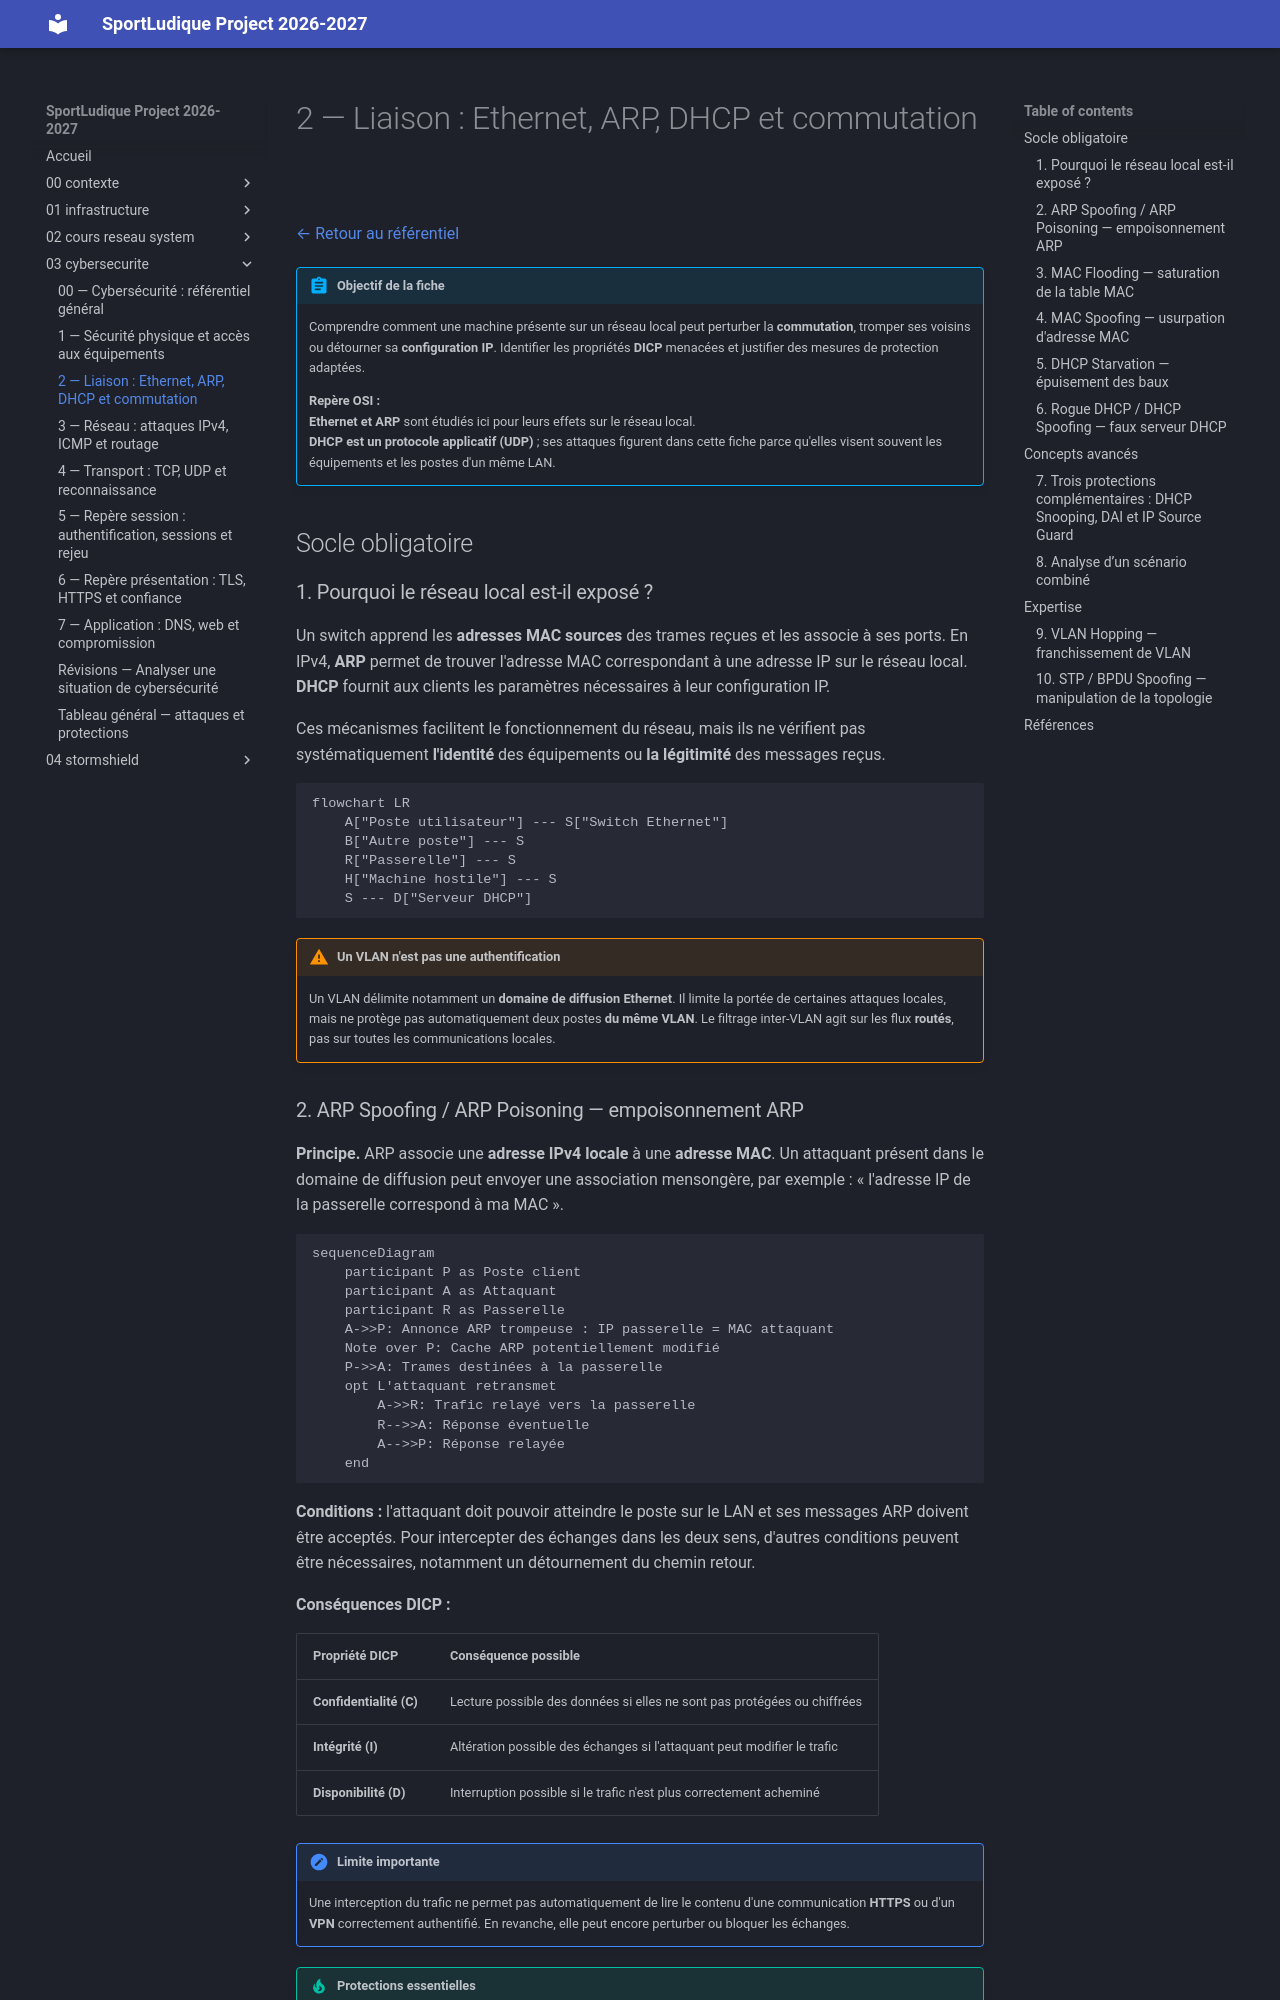

repository: lmeryFulbert/SportLudique2026-2027 · page: 03-cybersecurite/couche2/index.html · generator: mkdocs

# 2 — Liaison : Ethernet, ARP, DHCP et commutation

[← Retour au référentiel](00-cybersecurite.md)

!!! abstract "Objectif de la fiche"
    Comprendre comment une machine présente sur un réseau local peut perturber la **commutation**, tromper ses voisins ou détourner sa **configuration IP**. Identifier les propriétés **DICP** menacées et justifier des mesures de protection adaptées.

    **Repère OSI :** <br/>
    **Ethernet et ARP** sont étudiés ici pour leurs effets sur le réseau local. <br/>
    **DHCP est un protocole applicatif (UDP)** ; ses attaques figurent dans cette fiche parce qu'elles visent souvent les équipements et les postes d'un même LAN.

## Socle obligatoire

### 1. Pourquoi le réseau local est-il exposé ?

Un switch apprend les **adresses MAC sources** des trames reçues et les associe à ses ports. En IPv4, **ARP** permet de trouver l'adresse MAC correspondant à une adresse IP sur le réseau local. **DHCP** fournit aux clients les paramètres nécessaires à leur configuration IP.

Ces mécanismes facilitent le fonctionnement du réseau, mais ils ne vérifient pas systématiquement **l'identité** des équipements ou **la légitimité** des messages reçus.

```mermaid
flowchart LR
    A["Poste utilisateur"] --- S["Switch Ethernet"]
    B["Autre poste"] --- S
    R["Passerelle"] --- S
    H["Machine hostile"] --- S
    S --- D["Serveur DHCP"]
```

!!! warning "Un VLAN n'est pas une authentification"
    Un VLAN délimite notamment un **domaine de diffusion Ethernet**. Il limite la portée de certaines attaques locales, mais ne protège pas automatiquement deux postes **du même VLAN**. Le filtrage inter-VLAN agit sur les flux **routés**, pas sur toutes les communications locales.

### 2. ARP Spoofing / ARP Poisoning — empoisonnement ARP

**Principe.** ARP associe une **adresse IPv4 locale** à une **adresse MAC**. Un attaquant présent dans le domaine de diffusion peut envoyer une association mensongère, par exemple : « l'adresse IP de la passerelle correspond à ma MAC ».

```mermaid
sequenceDiagram
    participant P as Poste client
    participant A as Attaquant
    participant R as Passerelle
    A->>P: Annonce ARP trompeuse : IP passerelle = MAC attaquant
    Note over P: Cache ARP potentiellement modifié
    P->>A: Trames destinées à la passerelle
    opt L'attaquant retransmet
        A->>R: Trafic relayé vers la passerelle
        R-->>A: Réponse éventuelle
        A-->>P: Réponse relayée
    end
```

**Conditions :** l'attaquant doit pouvoir atteindre le poste sur le LAN et ses messages ARP doivent être acceptés. Pour intercepter des échanges dans les deux sens, d'autres conditions peuvent être nécessaires, notamment un détournement du chemin retour.

**Conséquences DICP :** 

| Propriété DICP | Conséquence possible |
| --- | --- |
| **Confidentialité (C)** | Lecture possible des données si elles ne sont pas protégées ou chiffrées |
| **Intégrité (I)** | Altération possible des échanges si l'attaquant peut modifier le trafic |
| **Disponibilité (D)** | Interruption possible si le trafic n'est plus correctement acheminé |

!!! note "Limite importante"
    Une interception du trafic ne permet pas automatiquement de lire le contenu
    d'une communication **HTTPS** ou d'un **VPN** correctement authentifié.
    En revanche, elle peut encore perturber ou bloquer les échanges.

!!! tip "Protections essentielles"
    **Dynamic ARP Inspection (DAI)** vérifie les associations IP/MAC sur les ports inspectés. La segmentation et l'isolation des ports peuvent réduire l'exposition selon le contexte.<br/>
    **TLS/HTTPS** protège le contenu des échanges correctement authentifiés, mais ne garantit pas leur disponibilité.<br/>
    **Port Security ne vérifie pas** à lui seul qu'une association IP/MAC annoncée dans ARP est légitime.
